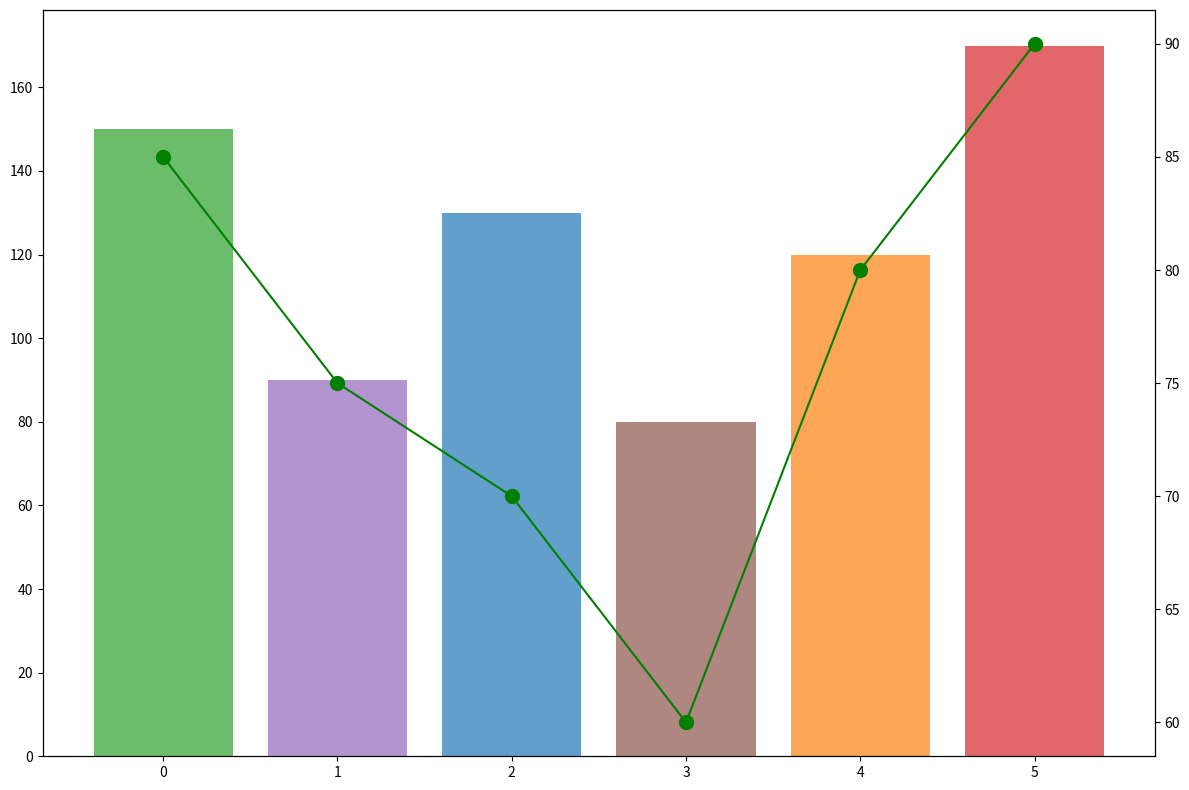

Here is the Python script that generated this plot:
import matplotlib.pyplot as plt
import numpy as np

categories = ['Electronics', 'Furniture', 'Clothing', 'Books', 'Toys', 'Groceries']
sales = [150, 90, 130, 80, 120, 170]
satisfaction_rates = [85, 75, 70, 60, 80, 90]

# Shuffle the colors manually
colors = ['#2ca02c', '#9467bd', '#1f77b4', '#8c564b', '#ff7f0e', '#d62728']

fig, ax1 = plt.subplots(figsize=(12, 8))

x_pos = np.arange(len(categories))

ax1.bar(x_pos, sales, color=colors, alpha=0.7)

ax2 = ax1.twinx()
ax2.plot(x_pos, satisfaction_rates, 'o-', color='green', markersize=10)

fig.tight_layout()

plt.show()
